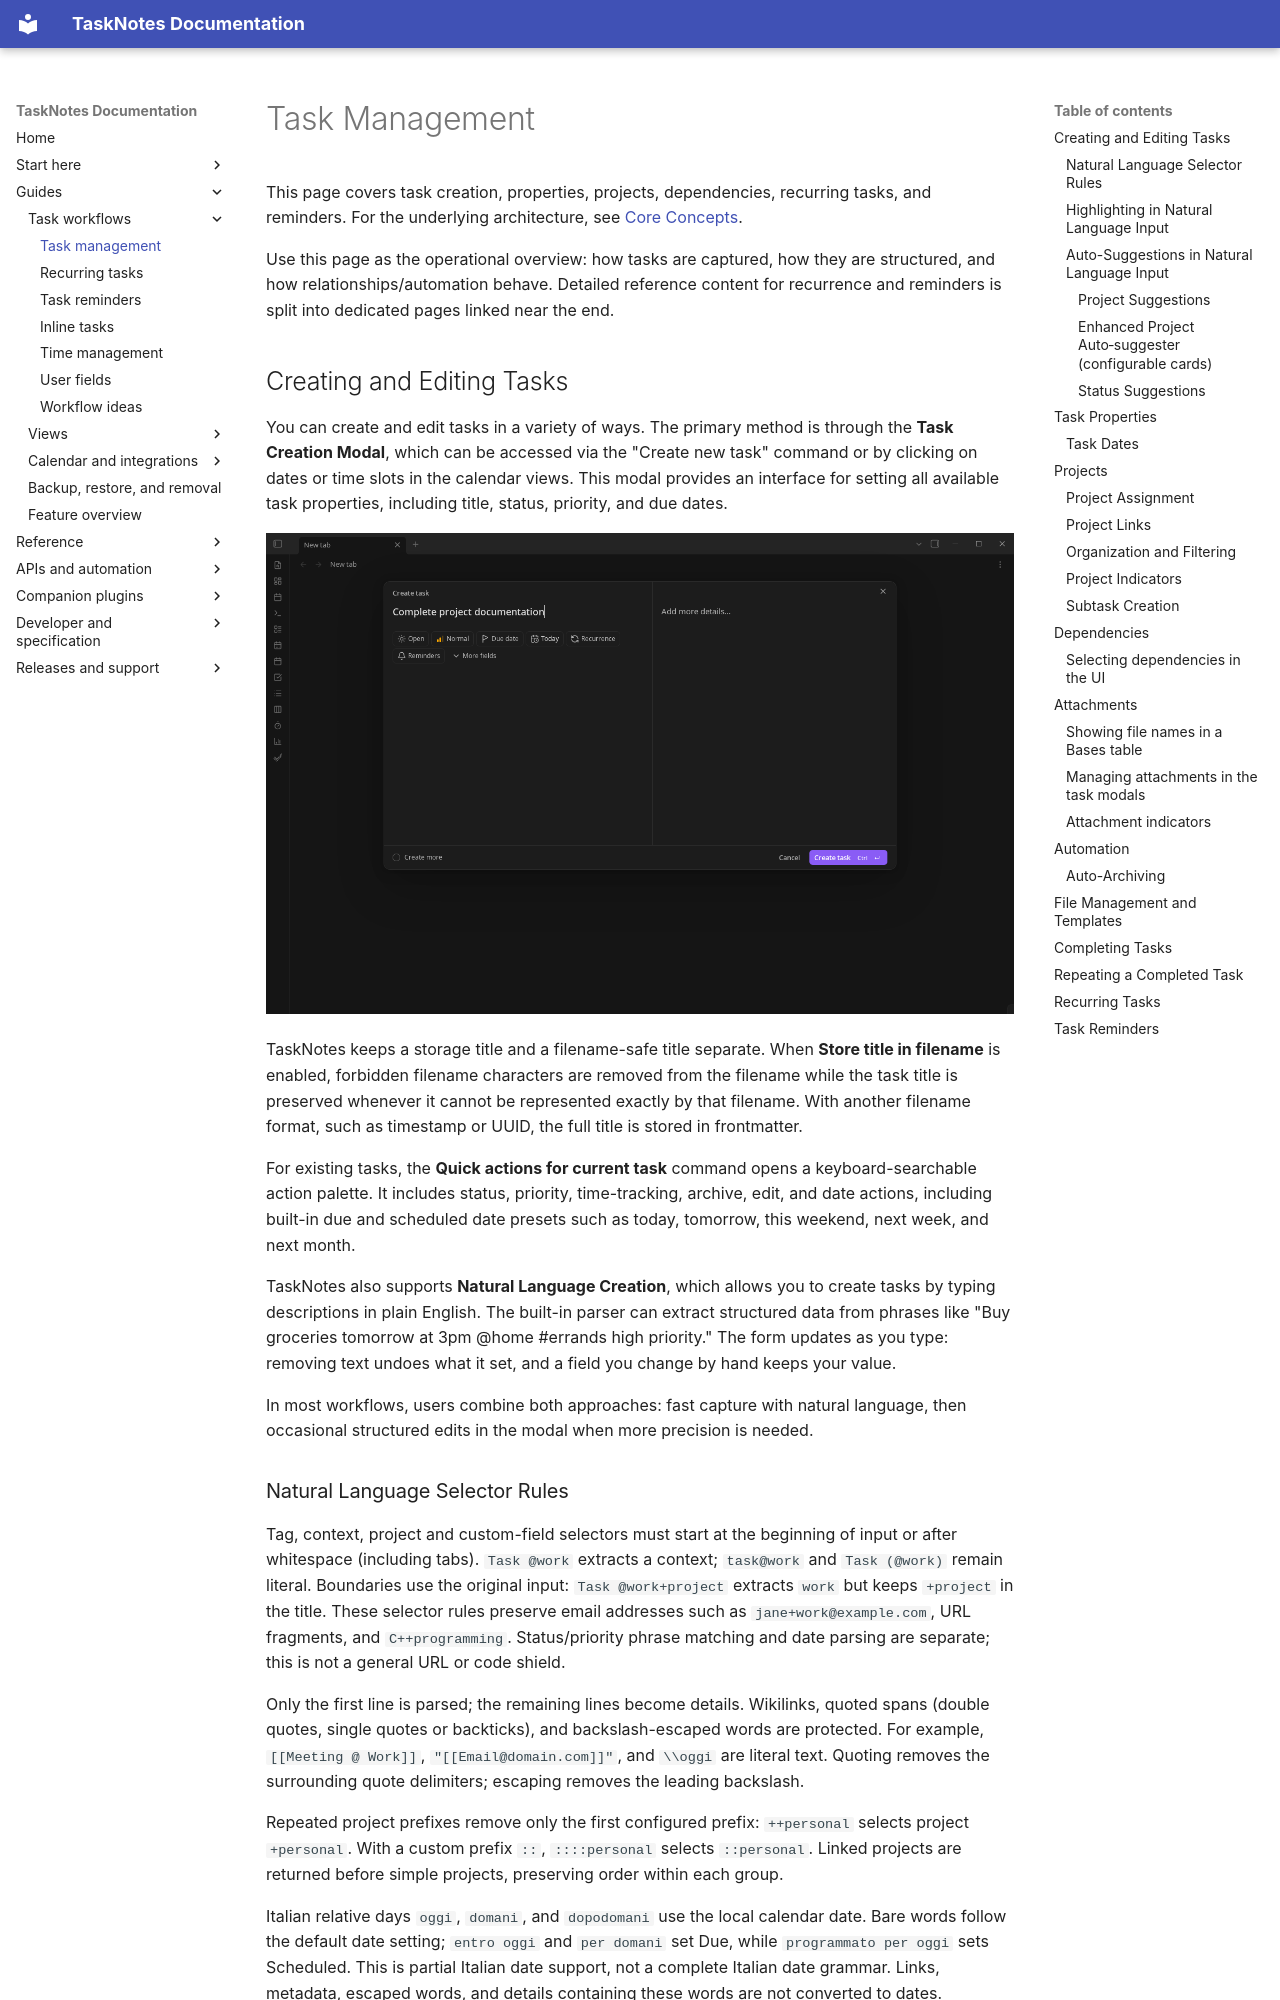

repository: callumalpass/tasknotes · page: features/task-management/index.html · generator: mkdocs

# Task Management


This page covers task creation, properties, projects, dependencies, recurring tasks, and reminders. For the underlying architecture, see [Core Concepts](../core-concepts.md).

Use this page as the operational overview: how tasks are captured, how they are structured, and how relationships/automation behave. Detailed reference content for recurrence and reminders is split into dedicated pages linked near the end.

## Creating and Editing Tasks

You can create and edit tasks in a variety of ways. The primary method is through the **Task Creation Modal**, which can be accessed via the "Create new task" command or by clicking on dates or time slots in the calendar views. This modal provides an interface for setting all available task properties, including title, status, priority, and due dates.

![Task creation modal](../assets/feature-task-modal-filled.png)

TaskNotes keeps a storage title and a filename-safe title separate. When **Store title in filename** is enabled, forbidden filename characters are removed from the filename while the task title is preserved whenever it cannot be represented exactly by that filename. With another filename format, such as timestamp or UUID, the full title is stored in frontmatter.

For existing tasks, the **Quick actions for current task** command opens a keyboard-searchable action palette. It includes status, priority, time-tracking, archive, edit, and date actions, including built-in due and scheduled date presets such as today, tomorrow, this weekend, next week, and next month.

TaskNotes also supports **Natural Language Creation**, which allows you to create tasks by typing descriptions in plain English. The built-in parser can extract structured data from phrases like "Buy groceries tomorrow at 3pm @home #errands high priority." The form updates as you type: removing text undoes what it set, and a field you change by hand keeps your value.

In most workflows, users combine both approaches: fast capture with natural language, then occasional structured edits in the modal when more precision is needed.

### Natural Language Selector Rules

Tag, context, project and custom-field selectors must start at the beginning of input or after whitespace (including tabs). `Task @work` extracts a context; `task@work` and `Task (@work)` remain literal. Boundaries use the original input: `Task @work+project` extracts `work` but keeps `+project` in the title. These selector rules preserve email addresses such as `jane+work@example.com`, URL fragments, and `C++programming`. Status/priority phrase matching and date parsing are separate; this is not a general URL or code shield.

Only the first line is parsed; the remaining lines become details. Wikilinks, quoted spans (double quotes, single quotes or backticks), and backslash-escaped words are protected. For example, `[[Meeting @ Work]]`, `"[[Email@domain.com]]"`, and `\\oggi` are literal text. Quoting removes the surrounding quote delimiters; escaping removes the leading backslash.

Repeated project prefixes remove only the first configured prefix: `++personal` selects project `+personal`. With a custom prefix `::`, `::::personal` selects `::personal`. Linked projects are returned before simple projects, preserving order within each group.

Italian relative days `oggi`, `domani`, and `dopodomani` use the local calendar date. Bare words follow the default date setting; `entro oggi` and `per domani` set Due, while `programmato per oggi` sets Scheduled. This is partial Italian date support, not a complete Italian date grammar. Links, metadata, escaped words, and details containing these words are not converted to dates.
